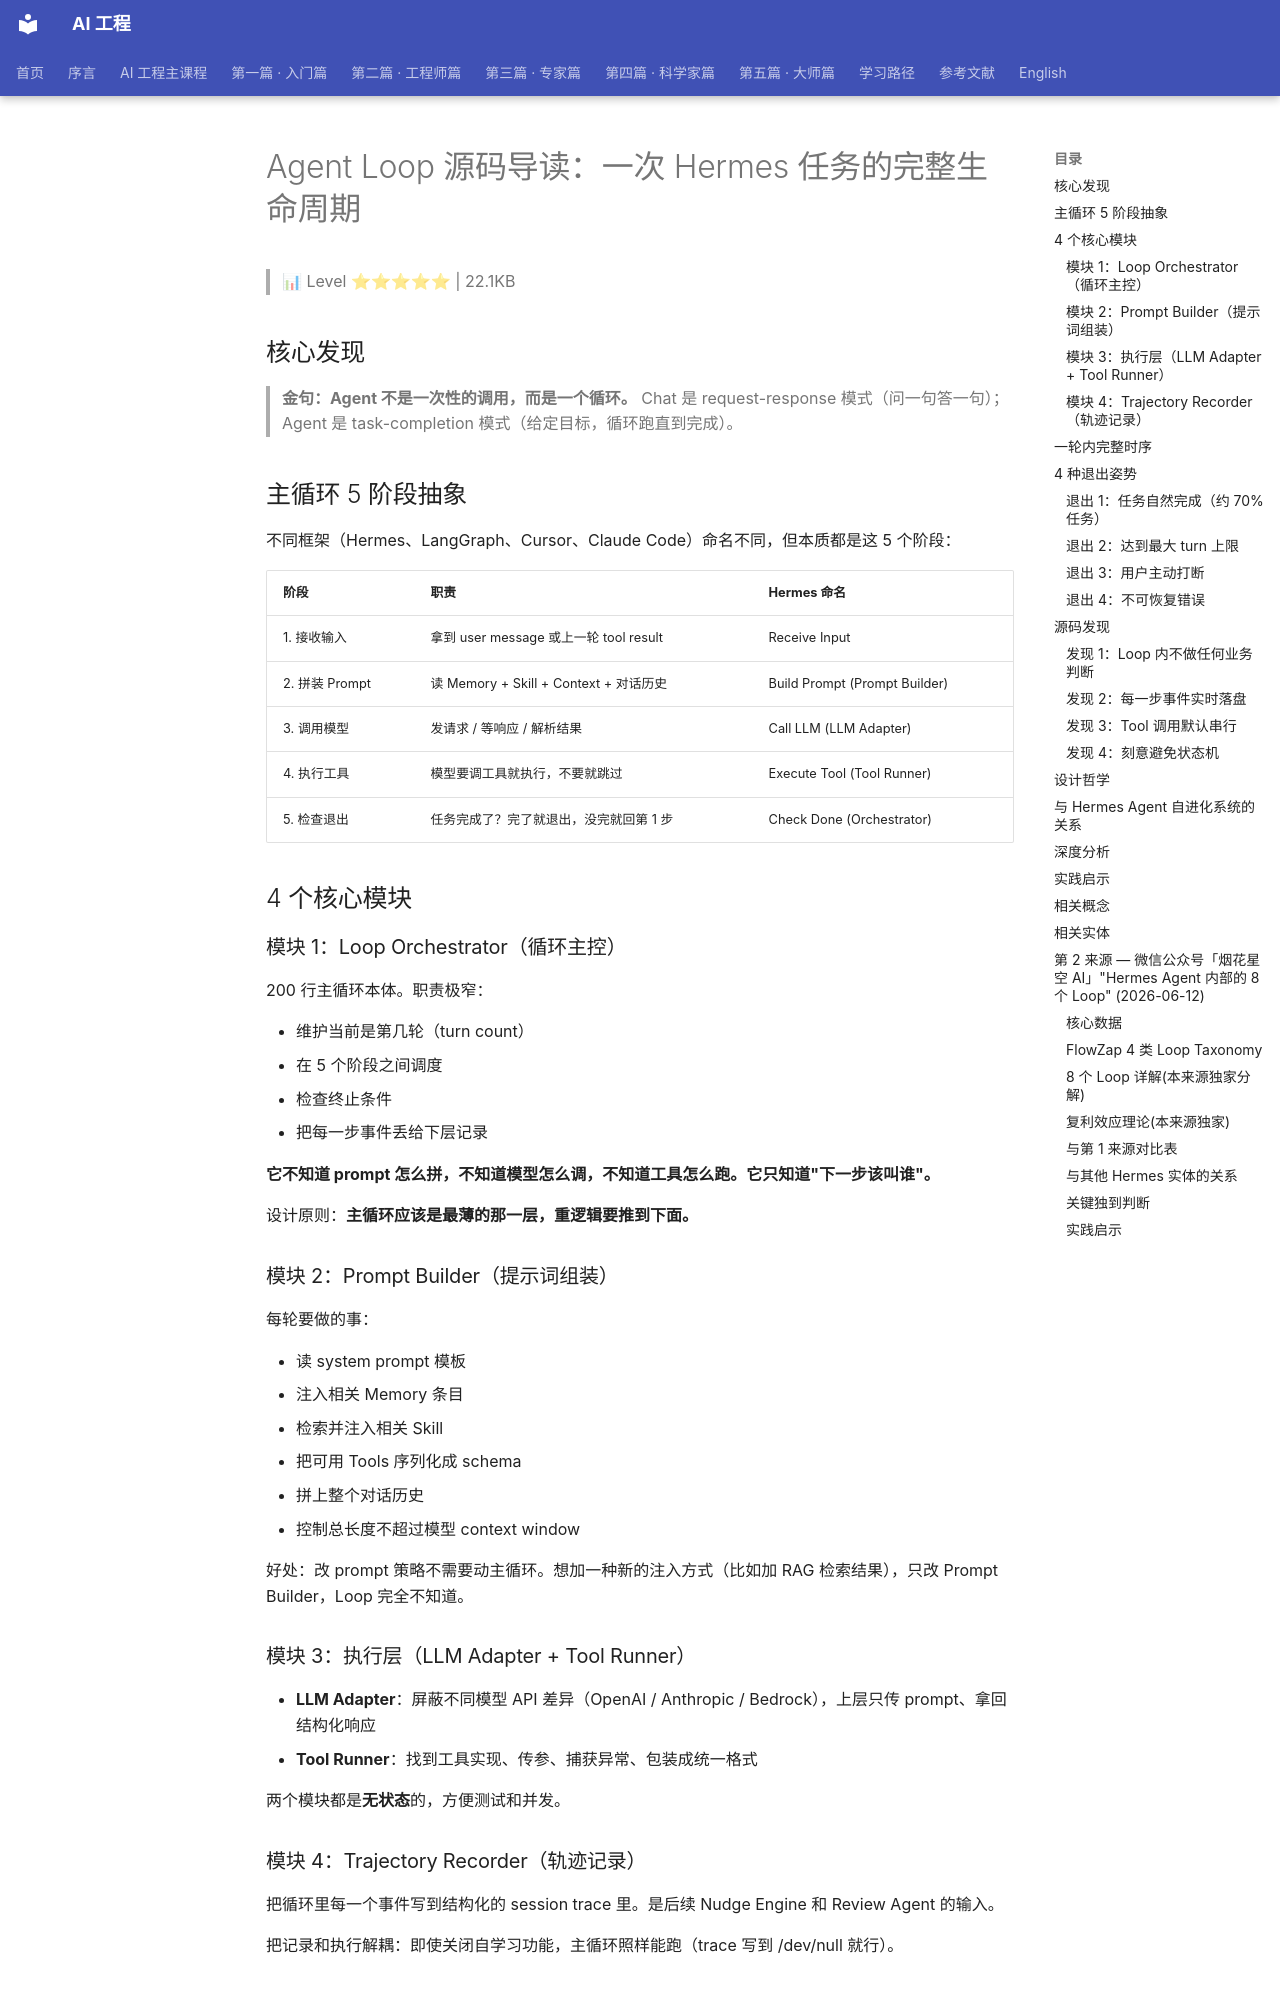

repository: QianJinGuo/wiki-book · page: ch04/364-agent-loop-hermes.html · generator: mkdocs

# Agent Loop 源码导读：一次 Hermes 任务的完整生命周期

> 📊 Level ⭐⭐⭐⭐⭐ | 22.1KB

## 核心发现

> **金句：Agent 不是一次性的调用，而是一个循环。**
> Chat 是 request-response 模式（问一句答一句）；Agent 是 task-completion 模式（给定目标，循环跑直到完成）。

## 主循环 5 阶段抽象

不同框架（Hermes、LangGraph、Cursor、Claude Code）命名不同，但本质都是这 5 个阶段：

| 阶段 | 职责 | Hermes 命名 |
|------|------|-----------|
| 1. 接收输入 | 拿到 user message 或上一轮 tool result | Receive Input |
| 2. 拼装 Prompt | 读 Memory + Skill + Context + 对话历史 | Build Prompt (Prompt Builder) |
| 3. 调用模型 | 发请求 / 等响应 / 解析结果 | Call LLM (LLM Adapter) |
| 4. 执行工具 | 模型要调工具就执行，不要就跳过 | Execute Tool (Tool Runner) |
| 5. 检查退出 | 任务完成了？完了就退出，没完就回第 1 步 | Check Done (Orchestrator) |

## 4 个核心模块

### 模块 1：Loop Orchestrator（循环主控）

200 行主循环本体。职责极窄：

- 维护当前是第几轮（turn count）
- 在 5 个阶段之间调度
- 检查终止条件
- 把每一步事件丢给下层记录

**它不知道 prompt 怎么拼，不知道模型怎么调，不知道工具怎么跑。它只知道"下一步该叫谁"。**

设计原则：**主循环应该是最薄的那一层，重逻辑要推到下面。**

### 模块 2：Prompt Builder（提示词组装）

每轮要做的事：

- 读 system prompt 模板
- 注入相关 Memory 条目
- 检索并注入相关 Skill
- 把可用 Tools 序列化成 schema
- 拼上整个对话历史
- 控制总长度不超过模型 context window

好处：改 prompt 策略不需要动主循环。想加一种新的注入方式（比如加 RAG 检索结果），只改 Prompt Builder，Loop 完全不知道。

### 模块 3：执行层（LLM Adapter + Tool Runner）

- **LLM Adapter**：屏蔽不同模型 API 差异（OpenAI / Anthropic / Bedrock），上层只传 prompt、拿回结构化响应
- **Tool Runner**：找到工具实现、传参、捕获异常、包装成统一格式

两个模块都是**无状态**的，方便测试和并发。

### 模块 4：Trajectory Recorder（轨迹记录）

把循环里每一个事件写到结构化的 session trace 里。是后续 Nudge Engine 和 Review Agent 的输入。

把记录和执行解耦：即使关闭自学习功能，主循环照样能跑（trace 写到 /dev/null 就行）。

## 一轮内完整时序

```
Orchestrator → Prompt Builder: buildPrompt(state)
Prompt Builder → Orchestrator: return prompt  # 50-200ms（含 Memory 检索、Skill 匹配）
Orchestrator → LLM Adapter: callModel(prompt)
LLM Adapter → Orchestrator: return assistant message  # 1-5秒（最慢）
Orchestrator 自检：has tool_calls?
Orchestrator → Tool Runner: execute(tool_call)  # 默认串行
Tool Runner → Orchestrator: return tool result
Orchestrator 自检：task done?

  - 无 tool_calls → 任务完成，退出
  - 有 tool_calls → 回到第1步，开新一轮
```

> **金句：一轮 = 一次模型调用 + 0~N 次工具调用。**
> 很多人以为"一轮 = 一次模型调用"，结果 token 和耗时算偏了。如果模型调了 5 个工具，实际是 1 次 LLM + 5 次 Tool。

**工具默认串行的原因：** 工具之间可能有顺序依赖（如先 read_file 再 write_file），并发会出竞态。除非工具明确声明"只读、纯函数、可并发"，否则一律串行。

## 4 种退出姿势

### 退出 1：任务自然完成（约 70% 任务）

```python
if assistantMessage.tool_calls.length === 0:
    break
```
